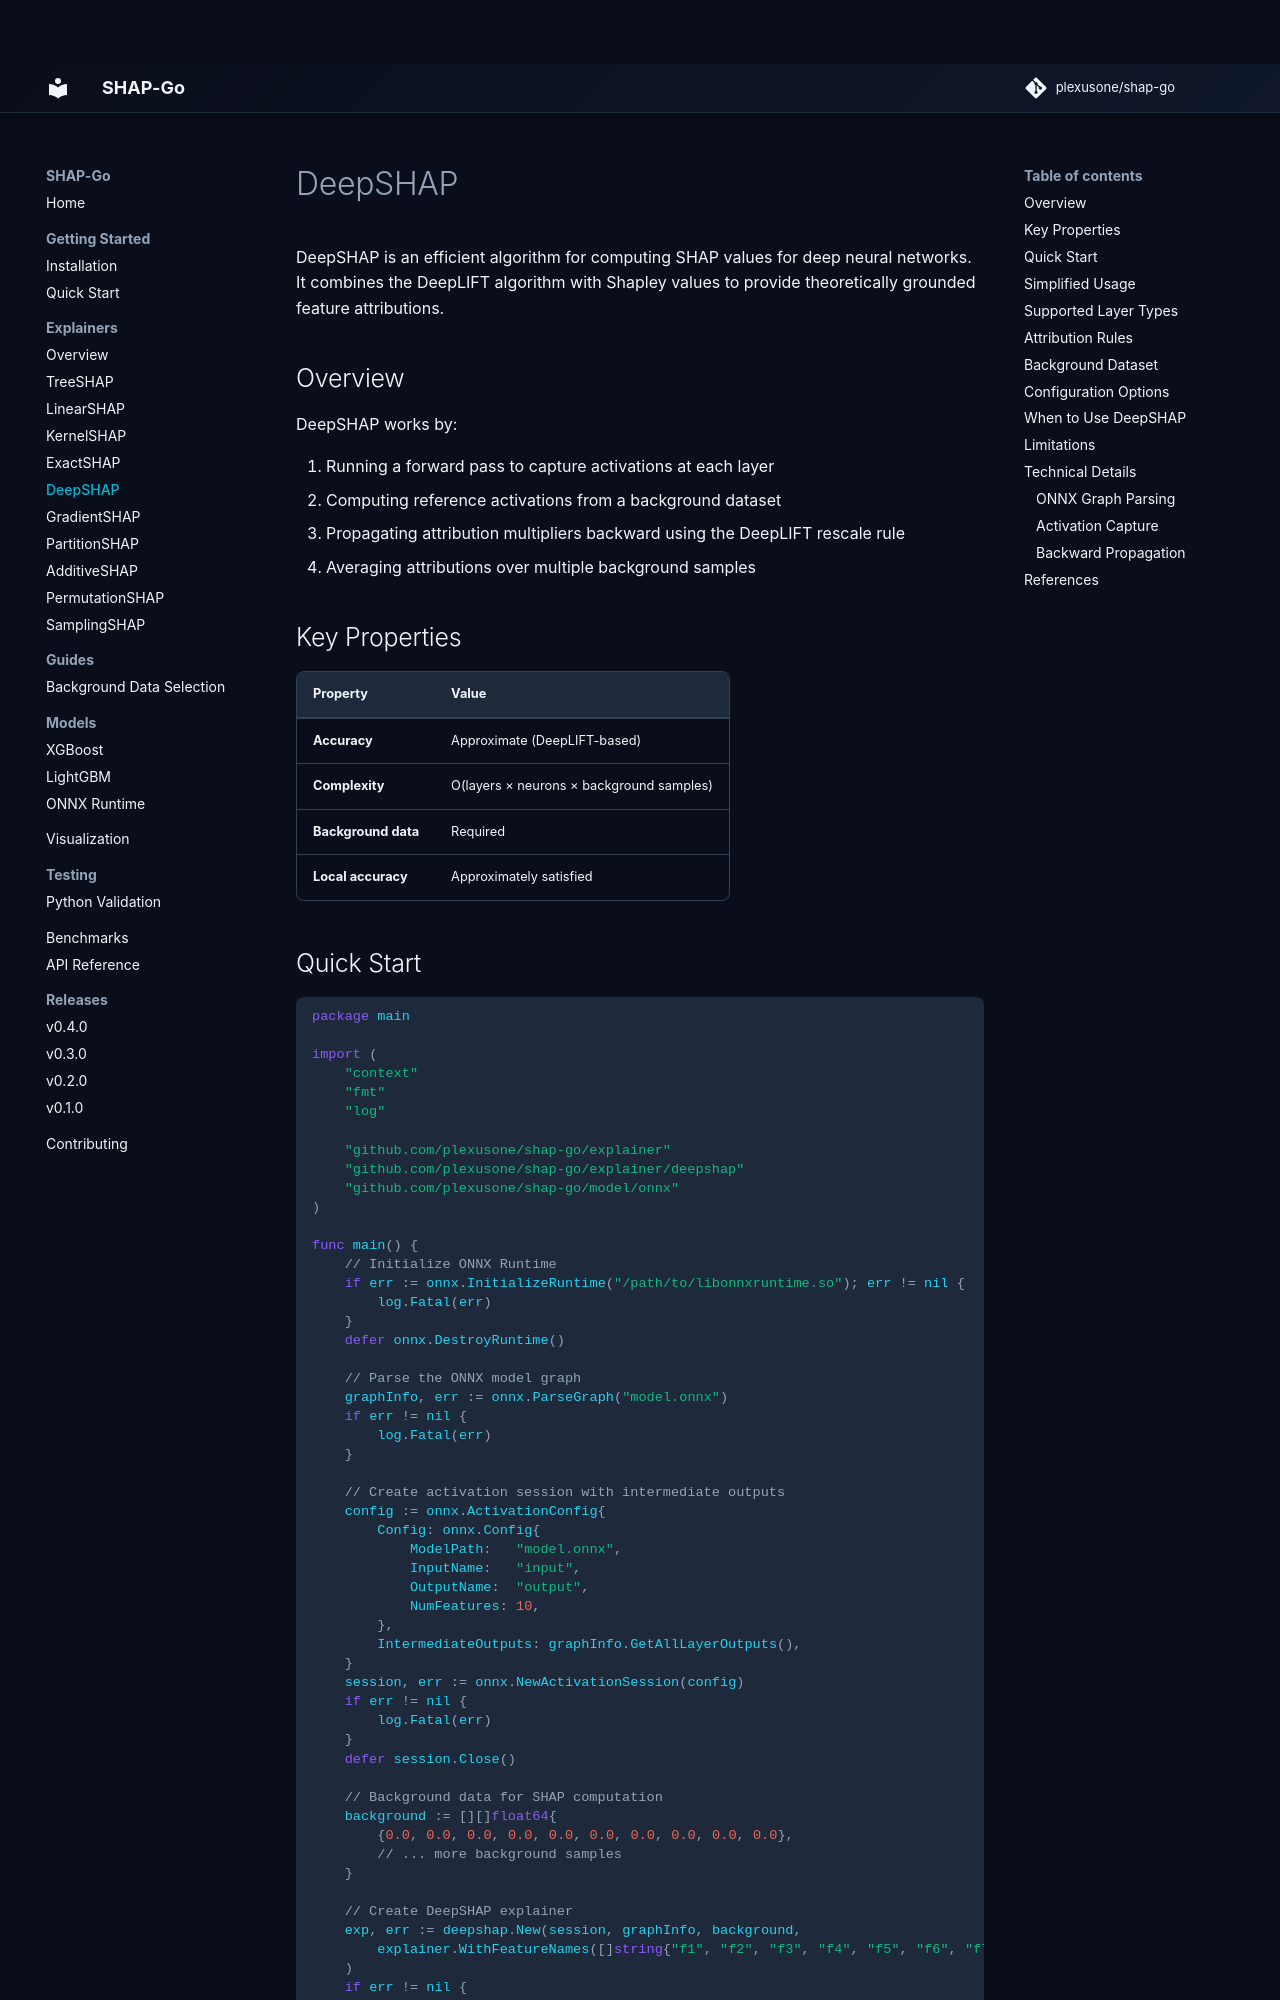

repository: plexusone/shap-go · page: explainers/deepshap/index.html · generator: mkdocs

# DeepSHAP

DeepSHAP is an efficient algorithm for computing SHAP values for deep neural networks. It combines the DeepLIFT algorithm with Shapley values to provide theoretically grounded feature attributions.

## Overview

DeepSHAP works by:

1. Running a forward pass to capture activations at each layer
2. Computing reference activations from a background dataset
3. Propagating attribution multipliers backward using the DeepLIFT rescale rule
4. Averaging attributions over multiple background samples

## Key Properties

| Property | Value |
|----------|-------|
| **Accuracy** | Approximate (DeepLIFT-based) |
| **Complexity** | O(layers × neurons × background samples) |
| **Background data** | Required |
| **Local accuracy** | Approximately satisfied |
